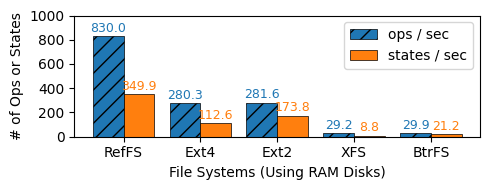

Write Python code to recreate this figure.
import matplotlib.pyplot as plt
import matplotlib
matplotlib.rcParams['pdf.fonttype'] = 42
matplotlib.rcParams['ps.fonttype'] = 42


plt.rcParams["font.family"] = "Times New Roman"

output_fig_file = 'reffs-perf.pdf'

# Data
filesystems = ['RefFS', 'Ext4', 'Ext2', 'XFS', 'BtrFS']
opsPerSecond = [830.0, 280.3, 281.6, 29.2, 29.9]
statesPerSecond = [349.9, 112.6, 173.8, 8.8, 21.2]

# X-axis positions for the bars
x = range(len(filesystems))

# Determine the width and height in inches
width_inches = 5  # Example width for a two-column area
height_inches = 2 # Example height, adjust as needed

# Create the figure and axis objects
# fig, ax = plt.subplots()
fig, ax = plt.subplots(figsize=(width_inches, height_inches))

# Width of the bars
bar_width = 0.4

bar1Color='#1f77b4'
bar2Color='#ff7f0e'

bars1 = ax.bar(x, opsPerSecond, color=bar1Color, width=bar_width, edgecolor='black', linewidth=0.5, hatch='//', label='ops / sec')

bars2 = ax.bar([i + bar_width for i in x], statesPerSecond, color=bar2Color, width=bar_width, edgecolor='black', linewidth=0.5, label='states / sec')

# Set the x-axis labels
ax.set_xticks([i + bar_width / 2 for i in x])
ax.set_xticklabels(filesystems)

# Set the y-axis tick values and labels
# yticks = [0, 100, 200, 300, 400, 500, 600, 700, 800, 900]  # Adjust the values as needed
yticks = [0, 200, 400, 600, 800, 1000]
ax.set_yticks(yticks)
ax.set_yticklabels(yticks)

#Write values above bar charts

for i, v in enumerate(opsPerSecond):
    ax.text(i, v + 10, str(v), color=bar1Color, ha='center', va='bottom', fontsize=9)

for i, v in enumerate(statesPerSecond):
    ax.text(i + bar_width, v + 10, str(v), color=bar2Color, ha='center', va='bottom', fontsize=9)


ax.set_axisbelow(True)
#ax.grid(axis='y', linestyle='-', alpha=0.3)

# Add labels and a legend
ax.set_xlabel('File Systems (Using RAM Disks)', fontsize=10)
# ax.set_ylabel('Number of Operations Or Unique States', fontsize=10)
ax.set_ylabel('# of Ops or States', fontsize=10)
#ax.set_title('Number of Operations or Unique States by File System')
ax.legend()

fig.tight_layout()

# Save the figure as a PDF
fig.savefig(output_fig_file, format='pdf', bbox_inches='tight')
